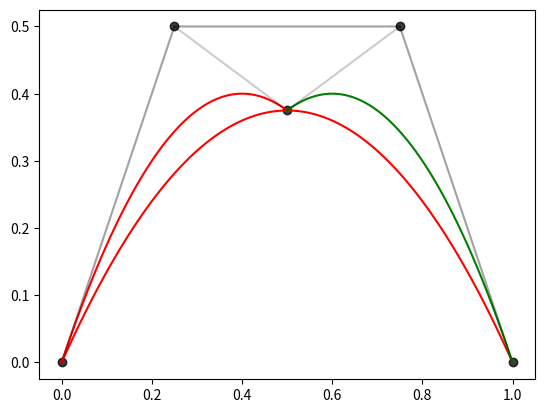

Source code (Python):
from numpy import *
from scipy.special import binom
from matplotlib.pyplot import *
from functools import reduce
import time

def timeit(method):
    def timed(*args, **kw):
        ts     = time.time()
        result = method(*args, **kw)
        te     = time.time()

        print('%r (%r, %r) %2.2f sec' % (method.__name__, args, kw, te-ts))
        return result
    return timed


class BernBasis:
    """
    Generates one of the Bernoubil basis. Gets called by the BernPoly in the function
    _generateBasis.
    """
    def __init__(self, degree:'int', iteration:'int'):
        self.n, self.i = degree, iteration
        assert self.n >= self.i, 'passed max iter.'

    def __call__(self, arg:'float') -> 'float':
        var = lambda x: x**self.i * (1 - x)**(self.n - self.i)
        return binom(self.n, self.i)*var(arg)
class RecurBasis:
    '''Used for task 3, to mimic the
       computation of homework 1.'''
    def __init__(self, pts):
        self.pts, self.n = pts, len(pts)-1
        self.Bezier = self._generateCurve()

    def _generateCurve(self) -> 'func':
        def b(i, k):
            if k == 0: return lambda _: self.pts[i, :]
            else: return lambda t: (1-t)*b(i, k-1)(t) + t*b(i+1, k-1)(t)

        return b(0, self.n)

    def _render(self, nsp=100, colour='r', env=None) -> 'None':
        values = array(list(self.Bezier(x) for x in linspace(0, 1, nsp)))

        plot(values[:, 0], values[:, 1], c=colour)
        if env:
            scatter(self.pts[:, 0], x[:, 1], c='k', alpha=0.5)
            plot(list([self.pts[i, 0], self.pts[i+1, 0]] for i in range(self.n)),
                 list([self.pts[i, 1], self.pts[i+1, 1]] for i in range(self.n)),
                 c='k', alpha=0.2)


class BernPoly:
    """
    Calls the "BernBasis class
    """
    def __init__(self, pts:'vector'):
        self.pts, self.n = pts, len(pts) - 1
        self.basis = self._generateBasis()
        self.px    = self._generatePolynomial()
        self.domain = [pts[0][0],pts[-1][0]]

    def __call__(self, x) -> 'matrix':
#        if not (0 <= x <= 1).any(): raise ValueError("x is not in the interval")
        return self.px(x)

    def _generatePolynomial(self) -> 'func':
        return lambda x: sum(self.pts[i]*base(x)
                             for i, base in enumerate(self.basis))

    def _render(self, nsp=100, color='r', env=True) -> 'None':
        domain = self.domain
        print(domain[0])
        sample = linspace(domain[0], domain[1], nsp)
        u = lambda a: a
        values = array(list(self.px(u(x))
                       for x in linspace(0, 1, nsp)))

        plot(sample, values[:, 1], c=color)

        if env:
            scatter(self.pts[:, 0], self.pts[:, 1], c='k', alpha=0.5)
            plot(list([self.pts[i, 0], self.pts[i+1, 0]] for i in range(self.n)),
                 list([self.pts[i, 1], self.pts[i+1, 1]] for i in range(self.n)),
                 c='k', alpha=0.2)

    def _PlotBasisFuncs(self, pt=False) -> 'None':
        tmp = self.basis.copy()
        sample = linspace(0, 1, 100)
        for i, p in enumerate(tmp):
            plot(sample, vectorize(p)(sample))

        xlim(-0.2, 1.2)
        ylim(-0.2, 1.2)

        if pt: print(sum(base(pt) for base in tmp))

    def _generateBasis(self) -> 'matrix':
        return array(list(BernBasis(self.n, idx) for idx in range(self.n + 1)))
   
    
    def addpoint(self, p:"vetor:point(s) to add",pos:"int possision of the point"):
        if np.shape(p)[1]==2: # Check correct shape
            raise ValueError("Input array is the wrong shape. Has to be np.array([[x,y],[x_1,y_1]....])")
        else:
            self.pts = np.insert(selt.pts,pos,inp,axis=0) #update basis and polynomial.
            self.basis = self._generateBasis()
            self.px    = self._generatePolynomial()
        return(self.pts)
    def movepoint(self, p:"vetor:point(s) to add",pos:"int possision of the point"):
        if np.shape(p)[1]==2: # Check correct shape
            raise ValueError("Input array is the wrong shape. Has to be np.array([[x,y],[x_1,y_1]....])")
        else:
            self.pts[pos] = p #update basis and polynomial.
            self.basis = self._generateBasis()
            self.px    = self._generatePolynomial()
        return(self.pts)
            
class Subdiv:
    def __init__(self, Bernpoly, t0):
        """
        Maybe we should make sub div as a subclass to Bernpoly?
        Inputs: Points info
        
        This functions create two new bernpoly with a start and end point in t0
        We have to implement this algoritm for it to work.
        https://math.stackexchange.com/questions/1408478/subdividing-a-b%C3%A9zier-curve-into-n-curves
        """
        self.t0 = t0
        self.bernorginal, self.pts = Bernpoly, Bernpoly.pts
        
        self.ht = self.hot_interval(self.pts,self.t0)
        self.newpoints()
#        print(self.pts1,"\n",self.pts2)
        self.updatebern()

    def __call__(self):
        return self.Bern1,self.Bern2
    
    def hot_interval(self,pts,val):
        pts = [x[0] for x in pts]
        lo, hi = 0, len(pts) - 1
        while lo <= hi:

            mid = (lo + hi) // 2
#            print(mid,pts[mid],pts,val)
            if pts[mid] == val == pts[mid+1]:
                return mid
            if pts[mid] < val < pts[mid+1]:
                return mid
            elif pts[mid] < val: 
                lo = mid + 1
            elif val < pts[mid]:
                hi = mid - 1
            else:
                print("Something is wrong")
                
    def newpoints(self):
        pts1,pts2 = self.pts[0:self.ht+1,:],self.pts[self.ht+1:,:] #Slice the original points in to two groups
        print(len(pts1))
        self.pts1, self.pts2 = self.fixpoints(pts1,np.shape(pts1)[0]),self.fixpoints(pts2,0)

    
    
    
    
    def fixpoints(self,points, pos):
        print(self.t0,self.bernorginal(self.t0))
        inp = np.array([self.bernorginal(self.t0)])
        pts = np.insert(points,pos,inp,axis=0) #update basis and polynomial.
        return(pts)
    def updatebern(self):
        self.Bern1 = BernPoly(self.pts1)
        self.Bern2 = BernPoly(self.pts2)
        
    def _render(self,env=True) -> 'None':
        self.Bern1._render(env=True)
        self.Bern2._render(env=True,color="g")
        show()
            


'''task1'''
x = array([[0,0], [0.2, 0.5], [0.4, 0.2], [0.4, 0.2], [0.7, -0.2], [1, 0.1]])


def task1():
    P = BernPoly(x)
    P._PlotBasisFuncs(0.2)
#task1()
'''task2'''
pts = array([[0, 0], [0.25, 0.5], [0.75, 0.5], [1, 0]])
def task2():
    @timeit
    def RecursiveMethod():
        proj1 = RecurBasis(pts)
        proj1._render()
    @timeit
    def BernsteinMethod():
        proj2 = BernPoly(pts)
        proj2._render()
    
    RecursiveMethod()
    BernsteinMethod()
#task2()
'''task3'''
def task3(save=False):
    A = BernPoly(pts)
    A._render(domain=[0,1], env=True)
    
    xlim(-0.2, 1.4)
    ylim(-0.2, 0.4)
    grid()
    if save:
        savefig('basisfuncs.pdf')
    show()
#task3()
    
'''Task4'''
#def task4():
Bern1 = BernPoly(pts)
Bern1._render()
split = 0.5
a = Subdiv(Bern1,split)
a._render(env=True)
bern1,bern2 = a()
#print(bern1.pts,"\n",bern2.pts)
#show()

#Bern2._render()
    
#task4()
    
